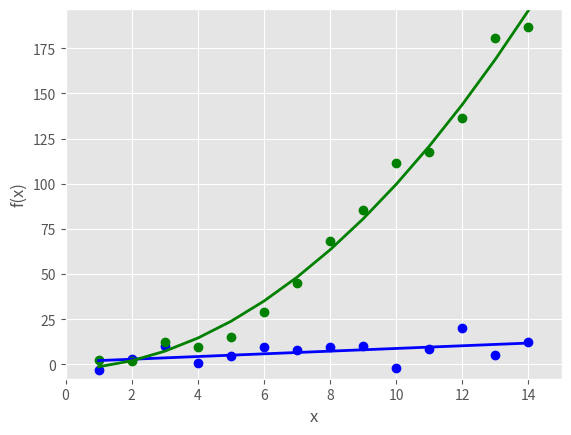

Reproduce this figure in Python. (Note: this script raises an exception after producing the figure.)
# -*- coding: utf-8 -*-
"""
Created on Tue Nov 13 22:57:25 2018

[redacted]
"""

#!/usr/bin/env python3
import numpy as np
import matplotlib.pyplot as plt

plt.style.use('ggplot')

#Data
x = np.arange(start=1., stop=15., step=1.)

y_linear = x + 5. * np.random.randn(14)
y_quadratic = x**2 + 10. * np.random.randn(14)
fn_linear = np.poly1d(np.polyfit(x, y_linear, deg=1))
fn_quadratic = np.poly1d(np.polyfit(x, y_quadratic, deg=2))

fig = plt.figure()
ax1 = fig.add_subplot(1,1,1)

#繪圖
ax1.plot(x,y_linear,'bo',x,y_quadratic,'go',x,fn_linear(x),'b-',x,fn_quadratic(x),'g-',linewidth=2.)

ax1.xaxis.set_ticks_position('bottom')
ax1.yaxis.set_ticks_position('left')

plt.xlabel('x')
plt.ylabel('f(x)')

#....
plt.xlim((min(x)-1.,max(x)+1.))
plt.ylim((min(y_quadratic)-10.,max(y_quadratic)+10.))

plt.savefig('img/scatter_plot.png',dpi=400,bbox_inches='tight')
plt.show()
